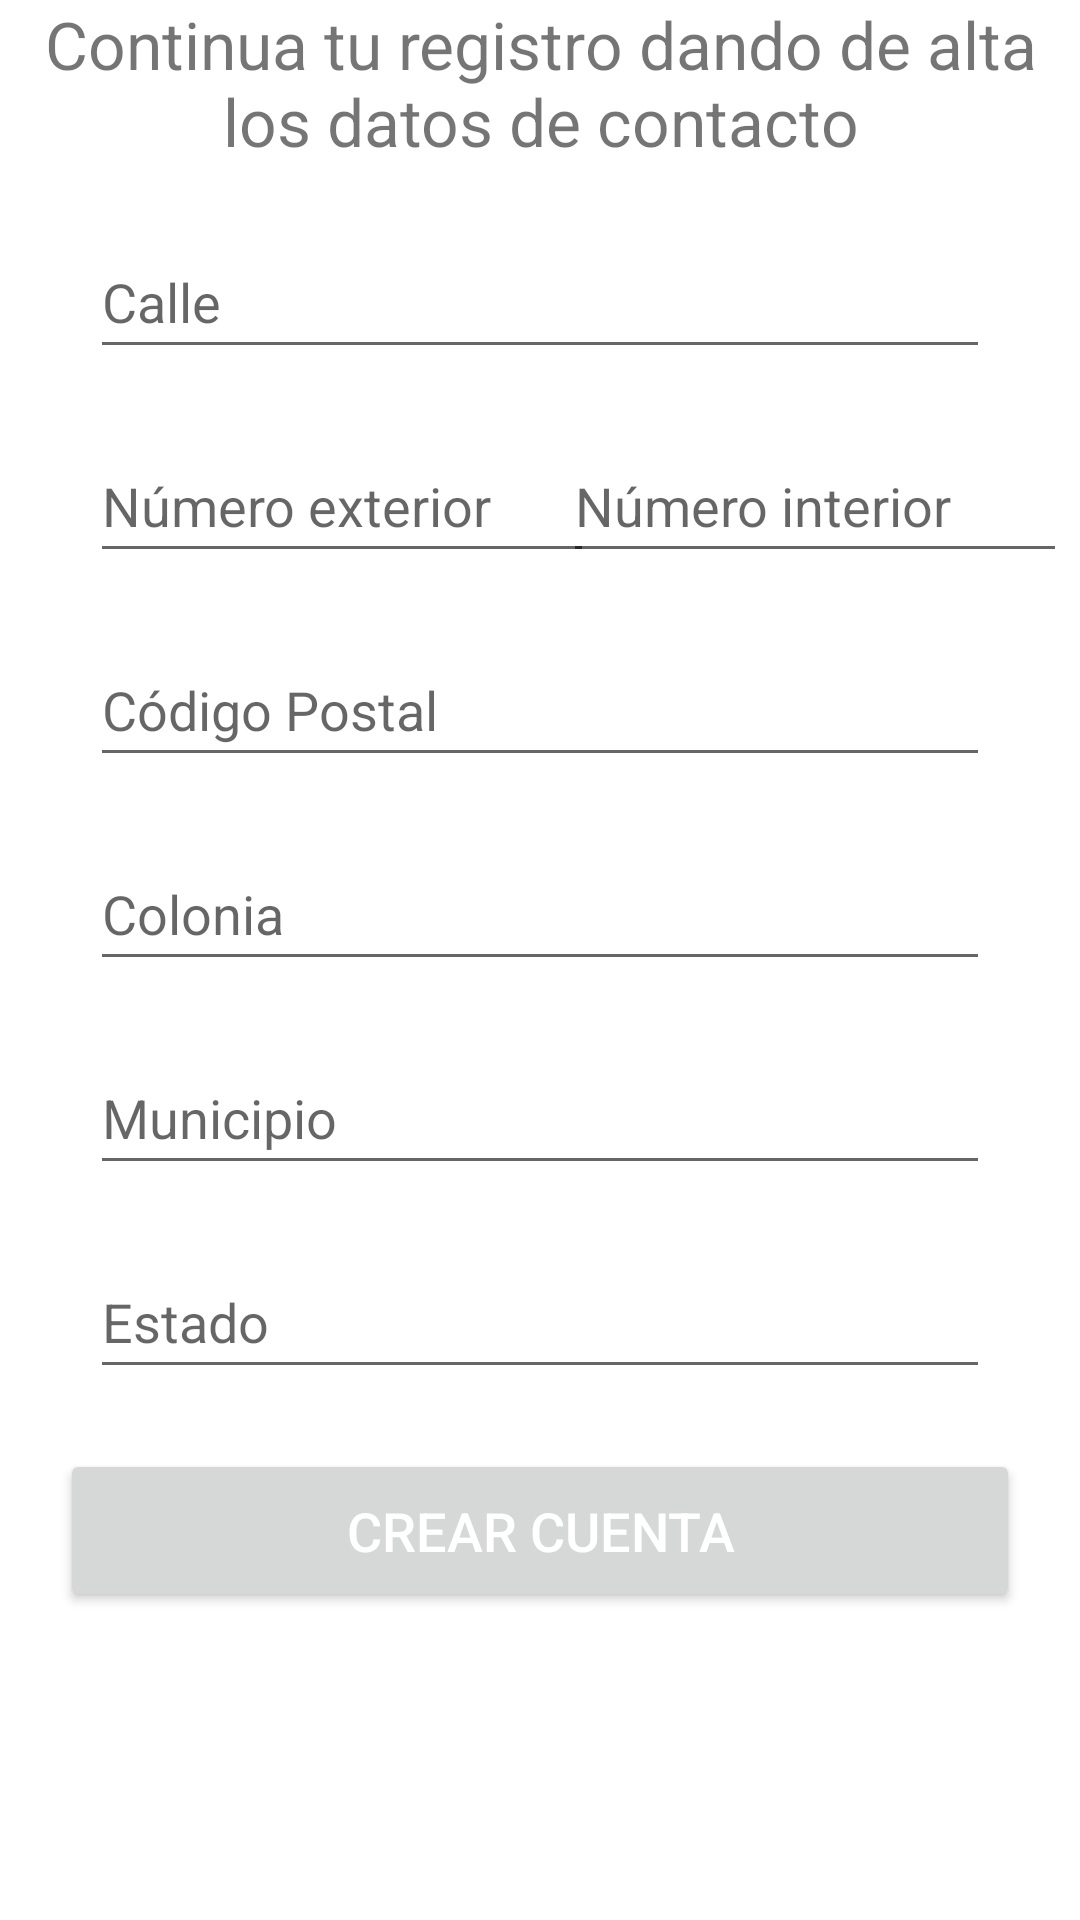

The Android layout XML behind this screen, and the referenced resources:
<!-- AndroidManifest.xml: application theme Theme.LoveToGo -->
<!-- res/layout/fragment_registro_contacto.xml -->
<?xml version="1.0" encoding="utf-8"?>
<androidx.constraintlayout.widget.ConstraintLayout xmlns:android="http://schemas.android.com/apk/res/android"
    xmlns:tools="http://schemas.android.com/tools"
    android:layout_width="match_parent"
    android:layout_height="match_parent"
    xmlns:app="http://schemas.android.com/apk/res-auto"
    tools:context=".fragments.register.RegistroContactoFragment">

    <TextView
        android:id="@+id/tvMensajeRegistroContacto"
        android:layout_width="match_parent"
        android:layout_height="wrap_content"
        android:text="@string/registro_restaurante_contacto_mensaje"
        android:textAlignment="center"
        android:textSize="22sp"
        app:layout_constraintEnd_toEndOf="parent"
        app:layout_constraintStart_toStartOf="parent"
        app:layout_constraintTop_toTopOf="parent" />

    <EditText
        android:id="@+id/etCalle"
        android:layout_width="match_parent"
        android:layout_height="wrap_content"
        android:ems="10"
        android:hint="@string/registro_restaurante_contacto_calle"
        android:inputType="text"
        android:minHeight="48dp"
        android:layout_marginTop="20dp"
        android:layout_marginStart="30dp"
        android:layout_marginEnd="30dp"
        app:layout_constraintStart_toStartOf="parent"
        app:layout_constraintEnd_toEndOf="parent"
        app:layout_constraintTop_toBottomOf="@id/tvMensajeRegistroContacto" />

    <EditText
        android:id="@+id/etNumeroExterior"
        android:layout_width="wrap_content"
        android:layout_height="wrap_content"
        android:ems="8"
        android:hint="@string/registro_restaurante_contacto_numero"
        android:inputType="text"
        android:minHeight="48dp"
        android:layout_marginTop="20dp"
        android:layout_marginStart="30dp"
        android:layout_marginEnd="5dp"
        app:layout_constraintStart_toStartOf="parent"
        app:layout_constraintTop_toBottomOf="@+id/etCalle" />

    <EditText
        android:id="@+id/etNumeroInterior"
        android:layout_width="wrap_content"
        android:layout_height="wrap_content"
        android:ems="8"
        android:hint="@string/registro_restaurante_contacto_numero_interno"
        android:inputType="text"
        android:minHeight="48dp"
        android:layout_marginTop="20dp"
        android:layout_marginStart="5dp"
        android:layout_marginEnd="20dp"
        app:layout_constraintStart_toEndOf="@id/etNumeroExterior"
        app:layout_constraintEnd_toEndOf="parent"
        app:layout_constraintTop_toBottomOf="@+id/etCalle" />

    <EditText
        android:id="@+id/etCodigoPostal"
        android:layout_width="match_parent"
        android:layout_height="wrap_content"
        android:ems="10"
        android:hint="@string/registro_restaurante_contacto_codigo_postal"
        android:inputType="text"
        android:minHeight="48dp"
        android:layout_marginTop="20dp"
        android:layout_marginStart="30dp"
        android:layout_marginEnd="30dp"
        app:layout_constraintStart_toStartOf="parent"
        app:layout_constraintEnd_toEndOf="parent"
        app:layout_constraintTop_toBottomOf="@+id/etNumeroExterior" />

    <EditText
        android:id="@+id/etColonia"
        android:layout_width="match_parent"
        android:layout_height="wrap_content"
        android:ems="10"
        android:hint="@string/registro_restaurante_contacto_colonia"
        android:inputType="text"
        android:minHeight="48dp"
        android:layout_marginTop="20dp"
        android:layout_marginStart="30dp"
        android:layout_marginEnd="30dp"
        app:layout_constraintStart_toStartOf="parent"
        app:layout_constraintEnd_toEndOf="parent"
        app:layout_constraintTop_toBottomOf="@+id/etCodigoPostal"/>

    <EditText
        android:id="@+id/etMunicipio"
        android:layout_width="match_parent"
        android:layout_height="wrap_content"
        android:ems="10"
        android:hint="@string/registro_restaurante_contacto_municipio"
        android:inputType="text"
        android:minHeight="48dp"
        android:layout_marginTop="20dp"
        android:layout_marginStart="30dp"
        android:layout_marginEnd="30dp"
        app:layout_constraintStart_toStartOf="parent"
        app:layout_constraintEnd_toEndOf="parent"
        app:layout_constraintTop_toBottomOf="@+id/etColonia"/>

    <EditText
        android:id="@+id/etEstado"
        android:layout_width="match_parent"
        android:layout_height="wrap_content"
        android:ems="10"
        android:hint="@string/registro_restaurante_contacto_estado"
        android:inputType="text"
        android:minHeight="48dp"
        android:layout_marginTop="20dp"
        android:layout_marginStart="30dp"
        android:layout_marginEnd="30dp"
        app:layout_constraintStart_toStartOf="parent"
        app:layout_constraintEnd_toEndOf="parent"
        app:layout_constraintTop_toBottomOf="@+id/etMunicipio"/>

    <Button
        android:id="@+id/btnRegistroDatosContacto"
        android:layout_width="match_parent"
        android:layout_height="wrap_content"
        android:minHeight="48dp"
        android:padding="15dp"
        android:text="@string/register_action_button"
        android:textColor="@color/white"
        android:textSize="18sp"
        android:layout_marginTop="20dp"
        android:layout_marginStart="20dp"
        android:layout_marginEnd="20dp"
        app:layout_constraintStart_toStartOf="parent"
        app:layout_constraintEnd_toEndOf="parent"
        app:layout_constraintTop_toBottomOf="@+id/etEstado"/>

</androidx.constraintlayout.widget.ConstraintLayout>
<!-- resources referenced by this layout -->
<resources>
  <color name="white">#FFFFFFFF</color>
  <string name="register_action_button">Crear Cuenta</string>
  <string name="registro_restaurante_contacto_calle">Calle</string>
  <string name="registro_restaurante_contacto_codigo_postal">Código Postal</string>
  <string name="registro_restaurante_contacto_colonia">Colonia</string>
  <string name="registro_restaurante_contacto_estado">Estado</string>
  <string name="registro_restaurante_contacto_mensaje">Continua tu registro dando de alta los datos de contacto</string>
  <string name="registro_restaurante_contacto_municipio">Municipio</string>
  <string name="registro_restaurante_contacto_numero">Número exterior</string>
  <string name="registro_restaurante_contacto_numero_interno">Número interior</string>
  <style name="Theme.LoveToGo" parent="Theme.MaterialComponents.DayNight.DarkActionBar">
          
          <item name="colorPrimary">@color/purple_500</item>
          <item name="colorPrimaryVariant">@color/purple_700</item>
          <item name="colorOnPrimary">@color/white</item>
          
          <item name="colorSecondary">@color/teal_200</item>
          <item name="colorSecondaryVariant">@color/teal_700</item>
          <item name="colorOnSecondary">@color/black</item>
          
          <item name="android:statusBarColor" tools:targetApi="l">?attr/colorPrimaryVariant</item>
          
      </style>
  <color name="black">#FF000000</color>
  <!-- not gathered from this repository: default colours our renderer supplied (Android Studio template values) -->
  <color name="purple_500">#FF6200EE</color>
  <color name="purple_700">#FF3700B3</color>
  <color name="teal_200">#FF03DAC5</color>
  <color name="teal_700">#FF018786</color>
</resources>
